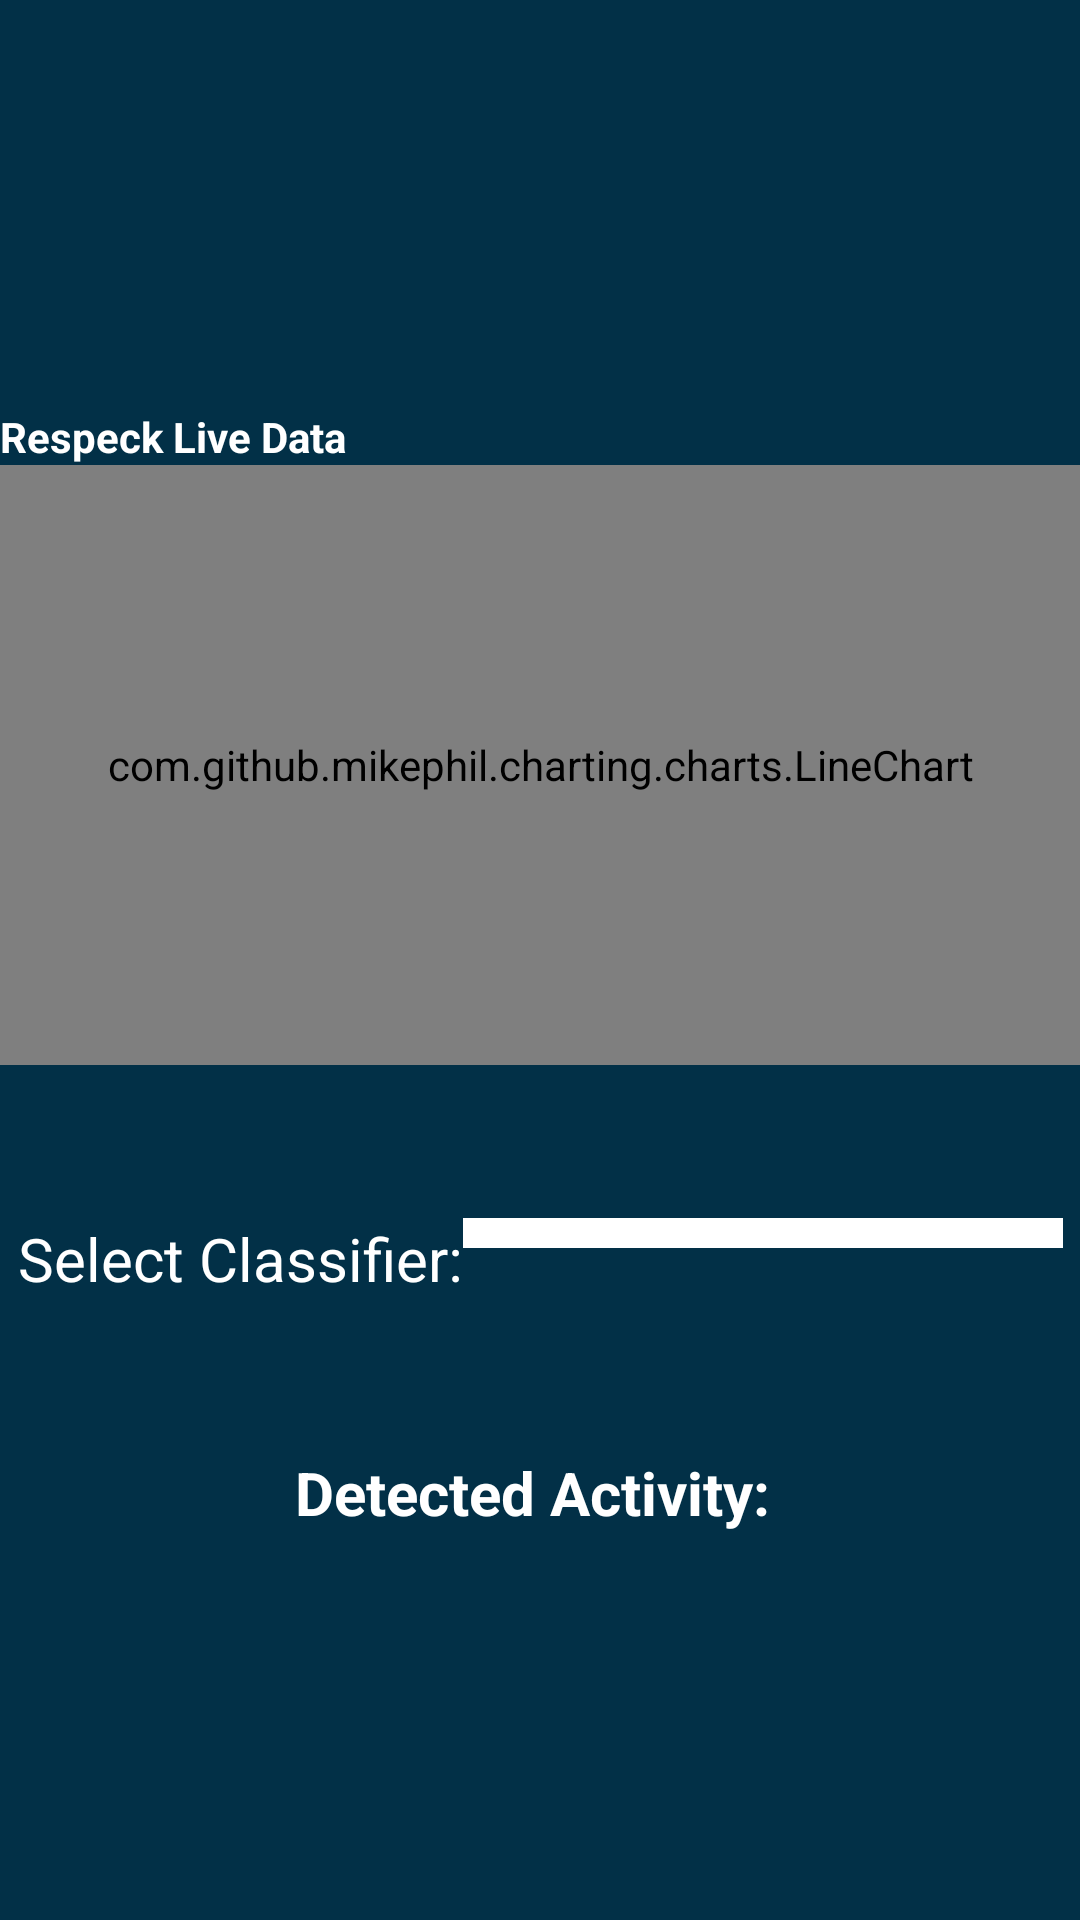

The Android layout XML behind this screen, and the referenced resources:
<!-- AndroidManifest.xml: application theme AppTheme -->
<!-- res/layout/activity_detect.xml -->
<?xml version="1.0" encoding="utf-8"?>
<androidx.constraintlayout.widget.ConstraintLayout xmlns:android="http://schemas.android.com/apk/res/android"
    xmlns:app="http://schemas.android.com/apk/res-auto"
    xmlns:tools="http://schemas.android.com/tools"
    android:layout_width="match_parent"
    android:layout_height="match_parent"
    android:background="#023047"
    android:textColor="#fff"
    tools:context=".detect.DetectActivity">
    >


    <LinearLayout
        android:id="@+id/respeck_graphs_detect"
        android:layout_width="match_parent"
        android:layout_height="wrap_content"
        android:orientation="vertical"
        app:layout_constraintBottom_toTopOf="@+id/respeck_chart_detect"
        app:layout_constraintEnd_toEndOf="parent"
        app:layout_constraintHorizontal_bias="1.0"
        app:layout_constraintStart_toStartOf="parent"
        app:layout_constraintTop_toTopOf="parent"
        app:layout_constraintVertical_bias="1.0">

        <TextView
            android:layout_width="wrap_content"
            android:layout_height="wrap_content"
            android:text="Respeck Live Data"
            android:textColor="#fff"
            android:textStyle="bold" />

    </LinearLayout>


    <com.github.mikephil.charting.charts.LineChart
        android:id="@+id/respeck_chart_detect"
        android:layout_width="match_parent"
        android:layout_height="200dp"
        android:background="#fff"
        app:layout_constraintBottom_toBottomOf="parent"
        app:layout_constraintTop_toTopOf="parent"
        app:layout_constraintVertical_bias="0.352"
        tools:layout_editor_absoluteX="0dp" />

    <LinearLayout
        android:layout_width="wrap_content"
        android:layout_height="wrap_content"
        android:orientation="horizontal"
        app:layout_constraintBottom_toBottomOf="parent"
        app:layout_constraintEnd_toEndOf="parent"
        app:layout_constraintHorizontal_bias="0.0"
        app:layout_constraintStart_toStartOf="parent"
        app:layout_constraintTop_toBottomOf="@+id/detected_activity_text"
        app:layout_constraintVertical_bias="0.0">


    </LinearLayout>

    <TextView
        android:id="@+id/detected_activity_text"
        android:layout_width="wrap_content"
        android:layout_height="wrap_content"
        android:layout_marginHorizontal="1dp"
        android:text="Detected Activity: "
        android:textColor="#fff"
        android:textSize="20sp"
        android:textStyle="bold"
        app:layout_constraintBottom_toBottomOf="parent"
        app:layout_constraintEnd_toEndOf="parent"
        app:layout_constraintStart_toStartOf="parent"
        app:layout_constraintTop_toBottomOf="@+id/respeck_chart_detect" />

    <LinearLayout
        android:layout_width="wrap_content"
        android:layout_height="wrap_content"
        app:layout_constraintBottom_toTopOf="@+id/detected_activity_text"
        app:layout_constraintEnd_toEndOf="parent"
        app:layout_constraintStart_toStartOf="parent"
        app:layout_constraintTop_toBottomOf="@+id/respeck_chart_detect">

        <TextView
            android:id="@+id/classfierText"
            android:layout_width="wrap_content"
            android:layout_height="wrap_content"
            android:text="Select Classifier:"
            android:textColor="#fff"
            android:textSize="20sp"
            app:layout_constraintEnd_toStartOf="@+id/classifierSpinner"
            app:layout_constraintHorizontal_bias="1.0"
            app:layout_constraintStart_toStartOf="parent" />

        <Spinner
            android:id="@+id/classifierSpinner"
            style="@style/MySpinnerStyle"

            android:layout_width="200dp"
            android:layout_height="wrap_content"
            android:paddingVertical="5dp"
            app:layout_constraintBottom_toTopOf="@+id/detected_activity_text"
            app:layout_constraintEnd_toEndOf="parent"
            app:layout_constraintHorizontal_bias="0.587"
            app:layout_constraintStart_toStartOf="parent"
            app:layout_constraintTop_toBottomOf="@+id/respeck_chart_detect"
            app:layout_constraintVertical_bias="0.263" />

    </LinearLayout>

</androidx.constraintlayout.widget.ConstraintLayout>
<!-- resources referenced by this layout -->
<resources>
  <style name="MySpinnerStyle" parent="Base.Widget.AppCompat.Spinner">
          <item name="android:background">#FFFFFF</item>
      </style>
  <style name="AppTheme" parent="Theme.AppCompat.Light.DarkActionBar">
          
          <item name="colorPrimary">@color/colorPrimary</item>
          <item name="colorPrimaryDark">@color/colorPrimaryDark</item>
          <item name="colorAccent">@color/colorAccent</item>
      </style>
  <color name="colorPrimary">#6200EE</color>
  <color name="colorPrimaryDark">#8b99a7</color>
  <color name="colorAccent">#03DAC5</color>
</resources>
